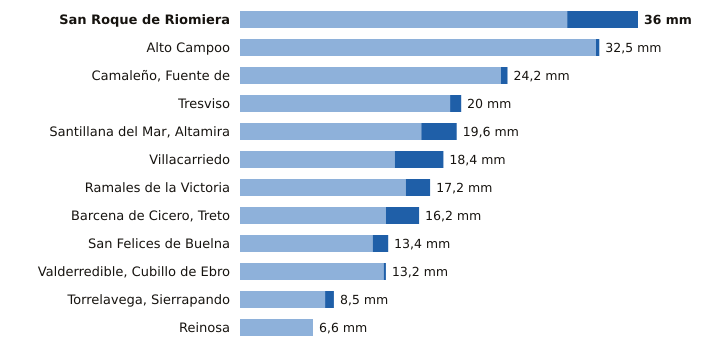

Data behind this chart, as committed beside it:
estacion, provincia, indicativo, mm_6_dias_anteriores, mm_hoy, mm_7_dias, horas_de_hoy
San Roque de Riomiera, Cantabria, 1103X, 29.6, 6.4, 36.0, 1
Alto Campoo, Cantabria, 9001S, 32.2, 0.3, 32.5, 2
Camaleño, Fuente de, Cantabria, 1167B, 23.6, 0.6, 24.2, 2
Tresviso, Cantabria, 1176A, 19.0, 1.0, 20.0, 1
Santillana del Mar, Altamira, Cantabria, 1740, 16.4, 3.2, 19.6, 1
Villacarriedo, Cantabria, 1124E, 14.0, 4.4, 18.4, 2
Ramales de la Victoria, Cantabria, 1089U, 15.0, 2.2, 17.2, 1
Barcena de Cicero, Treto, Cantabria, 1096X, 13.2, 3.0, 16.2, 1
San Felices de Buelna, Cantabria, 1152C, 12.0, 1.4, 13.4, 1
Valderredible, Cubillo de Ebro, Cantabria, 9016X, 13.0, 0.2, 13.2, 2
Torrelavega, Sierrapando, Cantabria, 1154H, 7.7, 0.8, 8.5, 1
Reinosa, Cantabria, 9001D, 6.6, 0.0, 6.6, 2
